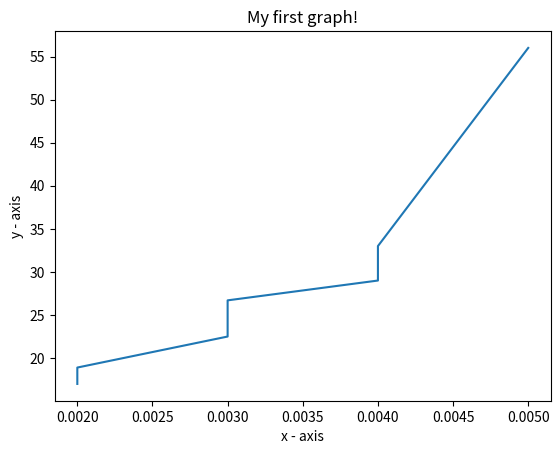

Python code for this plot:
import numpy
import matplotlib.pyplot as plt

# x axis values 
f_x_axis = [197, 251, 280, 313, 362] 
devide_f_x_axis = [0.005, 0.004, 0.004, 0.003, 0.003, 0.002, 0.002]
# corresponding y axis values 
l1_y_axis = [28.0, 15.8, 14.1, 12.3, 10.7, 8.8, 7.5]
l2_y_axis = [56.0, 33.0, 29.0, 26.7, 22.5, 18.9, 17.0]

# plotting the points  
plt.plot(devide_f_x_axis, l2_y_axis) 
    
# naming the x axis 
plt.xlabel('x - axis') 
# naming the y axis 
plt.ylabel('y - axis') 
    
# giving a title to my graph 
plt.title('My first graph!') 
    
# function to show the plot 
plt.show() 